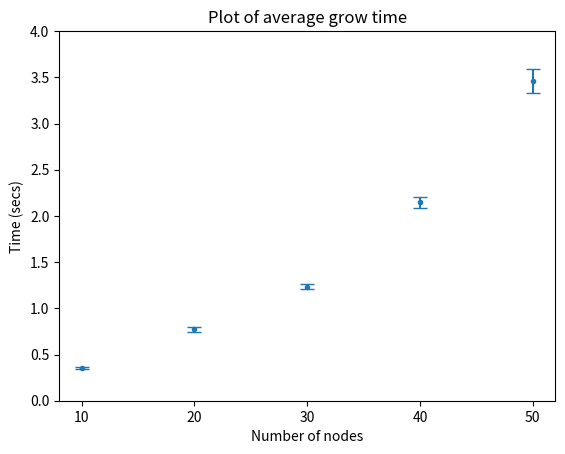
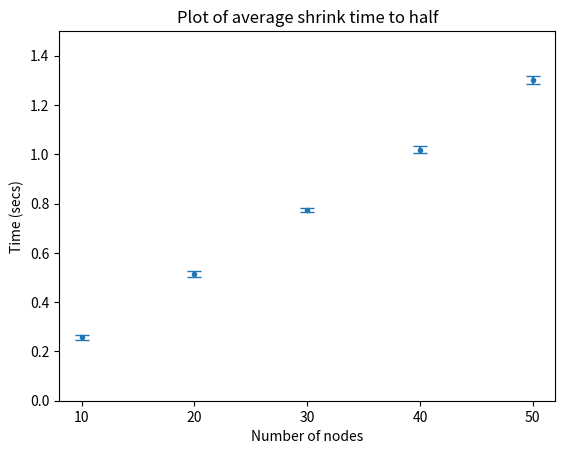

Python code for these plots, in order:
import numpy as np
import matplotlib.pyplot as plt

grow_results = [
                ["10",[0.36086058616638184,
                     0.35841870307922363,
                     0.34795117378234863,
                     0.3463284969329834,
                     0.3400540351867676,
                     0.3587069511413574]],
                ["20",[0.7961955070495605,
                     0.7907657623291016,
                     0.7690563201904297,
                     0.7236838340759277,
                     0.7802786827087402,
                     0.7704708576202393]],
                ["30",[1.2808208465576172,
                     1.2489426136016846,
                     1.2077925205230713,
                     1.2170779705047607,
                     1.214789628982544,
                     1.2387795448303223]],
                ["40",[2.112102746963501,
                     2.20390248298645,
                     2.1068780422210693,
                     2.2303543090820312,
                     2.168545961380005,
                     2.055896759033203]],
                ["50",[3.6414804458618164,
                     3.2569384574890137,
                     3.5307183265686035,
                     3.494738817214966,
                     3.531611919403076,
                     3.335860252380371]]
               ]

shrink_results = [
                  ["10",[0.2594926357269287,
                       0.26140642166137695,
                       0.2395944595336914,
                       0.2559638023376465,
                       0.2565181255340576,
                       0.27053165435791016]],
                  ["20",[0.517341136932373,
                       0.4950237274169922,
                       0.5217747688293457,
                       0.522381067276001,
                       0.5027737617492676,
                       0.5285279750823975]],
                  ["30",[0.7873885631561279,
                       0.7744555473327637,
                       0.775585412979126,
                       0.7676839828491211,
                       0.773125171661377,
                       0.7681219577789307]],
                  ["40",[1.0043137073516846,
                       1.0343692302703857,
                       1.0021848678588867,
                       1.0286791324615479,
                       1.0156052112579346,
                       1.0309827327728271]],
                  ["50",[1.308018445968628,
                       1.3330845832824707,
                       1.2963535785675049,
                       1.288100242614746,
                       1.3010177612304688,
                       1.2826368808746338]],
                 ]


def create_plot(labels, avgs, stds, title, ylim=4):
    """ Create and show plot """
    fig = plt.figure()
    plt.errorbar(labels,
                 avgs,
                 yerr=stds,
                 label="plot",
                 linestyle='None',
                 marker='.',
                 capsize=5)
    plt.title(title)
    plt.ylim([0, ylim])
    plt.ylabel("Time (secs)")
    plt.xlabel("Number of nodes")
    plt.show()



def main():
    grow_label = []
    grow_avgs = []
    grow_stds = []
    for set in grow_results:
        grow_label.append(set[0])
        grow_avgs.append(np.mean(set[1]))
        grow_stds.append(np.std(set[1]))
    create_plot(grow_label, grow_avgs, grow_stds, "Plot of average grow time", ylim=4)

    shrink_label = []
    shrink_avgs = []
    shrink_stds = []
    for set in shrink_results:
        shrink_label.append(set[0])
        shrink_avgs.append(np.mean(set[1]))
        shrink_stds.append(np.std(set[1]))
    create_plot(shrink_label, shrink_avgs, shrink_stds, "Plot of average shrink time to half",  ylim=1.5)


if __name__ == "__main__":
    main()
